Labelled photos from "data", an image-classification folder in magahisca/dfruitdisease. The possible labels are: anthracnose, cactus virus X, healthy, stem canker.

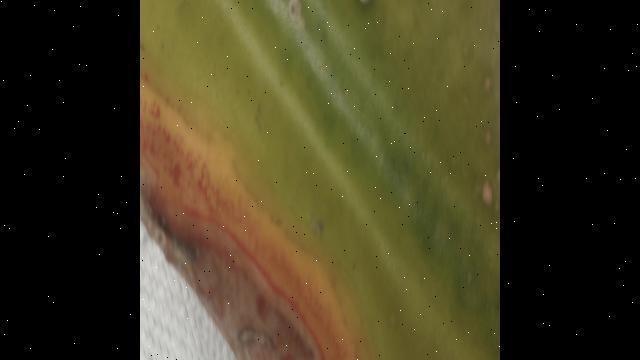
Label: anthracnose

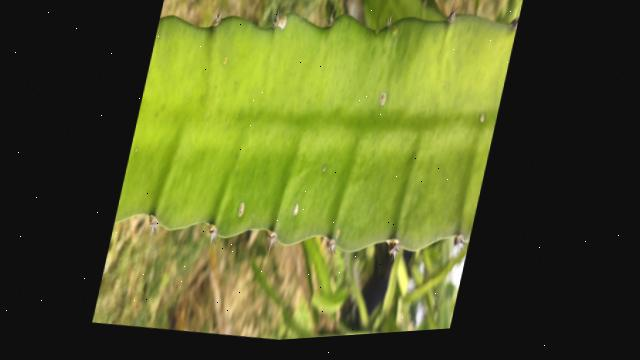
Label: healthy

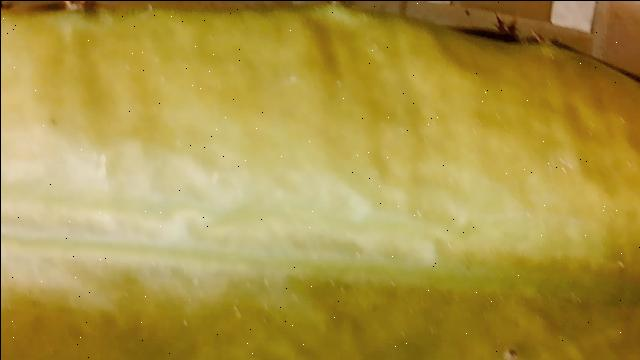
Label: cactus virus X

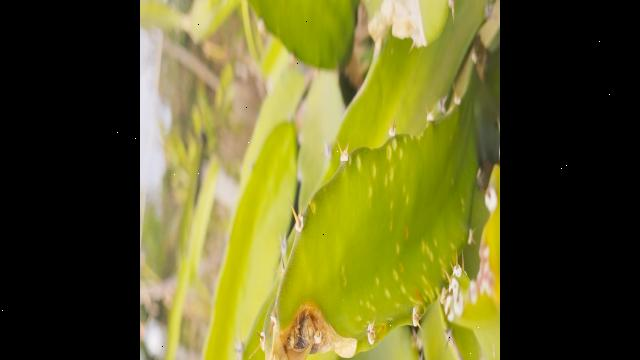
Label: stem canker

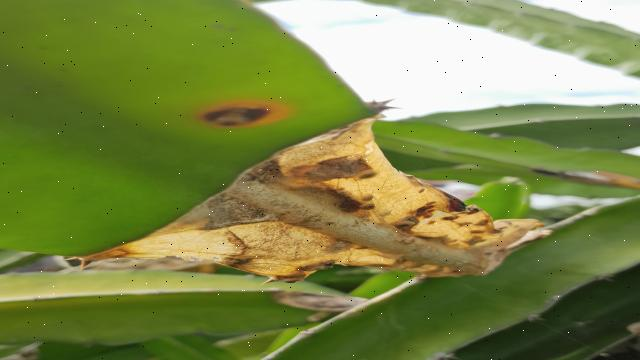
Label: anthracnose

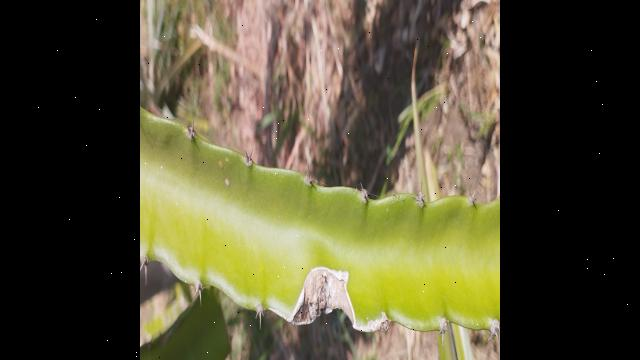
Label: stem canker
